Photos from the image-classification dataset "mudra_dataset" in the GitHub repository GovindRangappa/mudra-jetson-deploy. Its 9 classes are: alapadma, ardhachandra, ardhapataka, kapittha, mayura, musti, pataka, shikhara, tripataka.

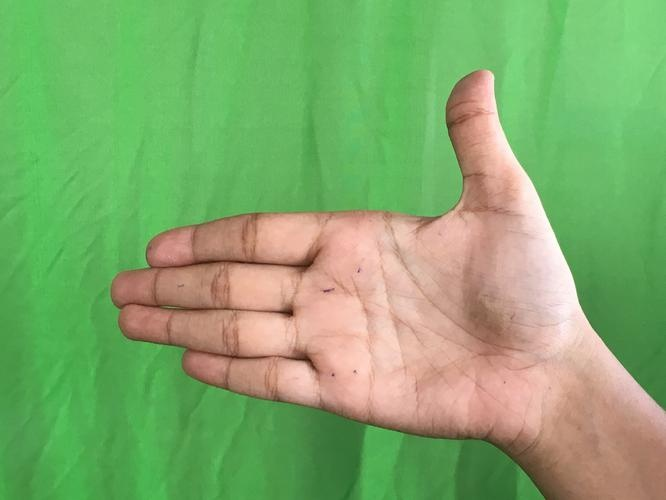
Label: ardhachandra

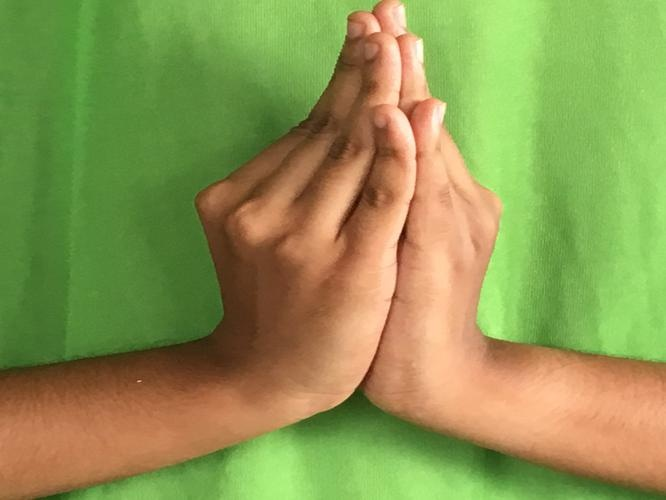
Label: kapittha

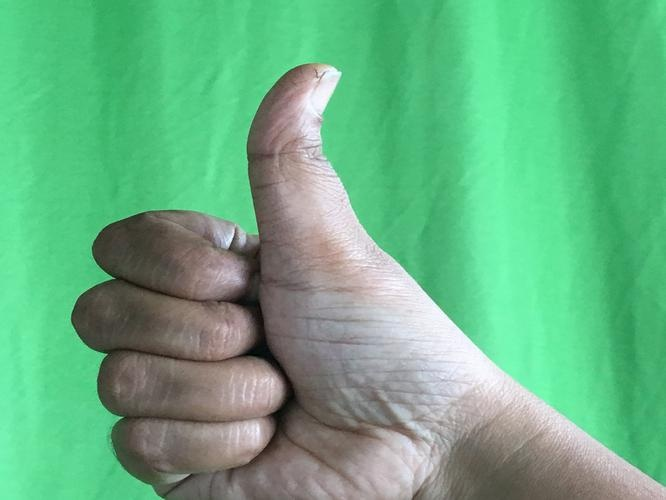
Label: shikhara

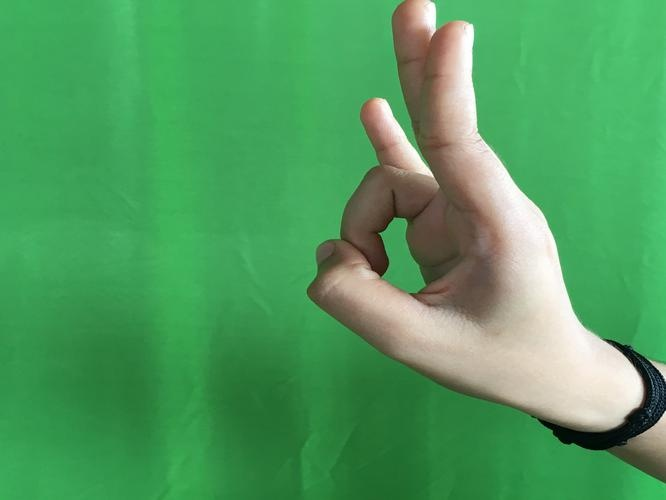
Label: mayura

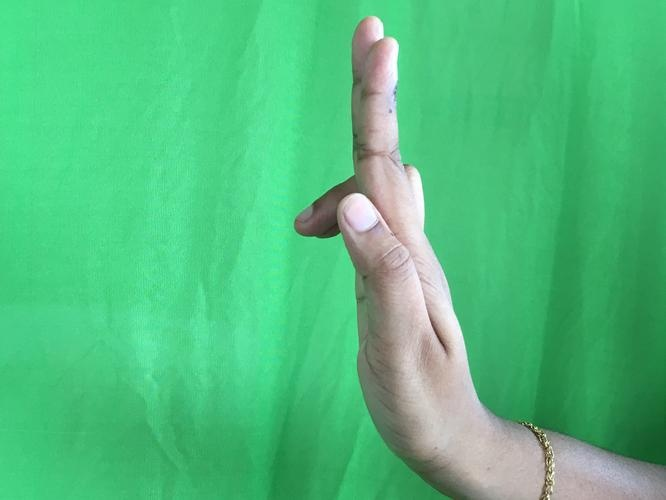
Label: ardhapataka

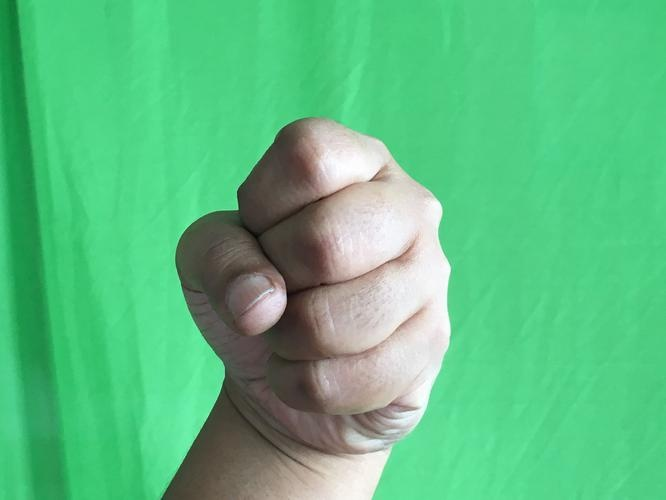
Label: musti
